Run: headless pygame with SDL's dummy video driver; simulated clock (each Clock.tick advances the game by its frame time, no real sleeping); random seed 0; keys injected as events and as key.get_pressed() state; mouse plan: one left click at the window centre at the start of phase 2, then a move to the lower-right quarter at the start of phase 3.
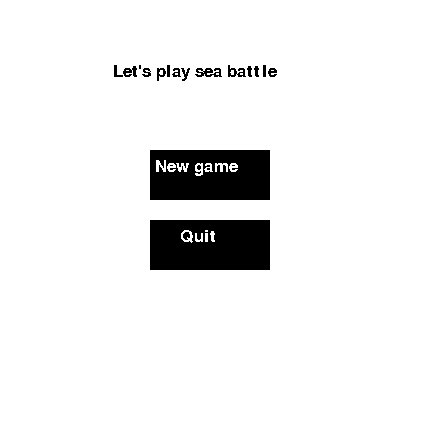
Frame 1 of 4 · flips 1–60 · no input
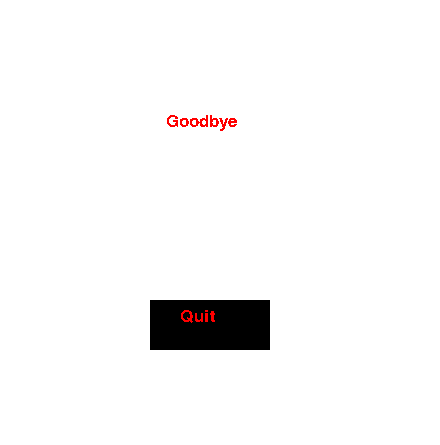
Frame 2 of 4 · flips 61–180 · clicked the window centre · tapped SPACE, RETURN · held RIGHT (→), D
Frame 3 of 4 · flips 181–300 · moved the mouse to the lower-right quarter · held DOWN (↓), S · screen unchanged from frame 2, image omitted
Frame 4 of 4 · flips 301–420 · held LEFT (←), A, UP (↑), W · screen unchanged from frame 3, image omitted

The pygame program that drew these frames:

import pygame as py
import sys


class Screen():

    def __init__(self, title, width=440, height=445,
                 fill=(0, 0, 255)):
        self.height = height
        self.title = title
        self.width = width
        self.fill = fill
        self.CurrentState = False

    def makeCurrentScreen(self):
        py.display.set_caption(self.title)
        self.CurrentState = True
        self.screen = py.display.set_mode((self.width,
                                           self.height))

    def endCurrentScreen(self):
        self.CurrentState = False

    def checkUpdate(self, fill):
        self.fill = fill
        return self.CurrentState

    def screenUpdate(self):
        if self.CurrentState:
            self.screen.fill(self.fill)

    def returnTitle(self):
        return self.screen


class Button():
    def __init__(self, x, y, sx, sy, bcolour,
                 fbcolour, font, fcolour, text):
        self.x = x
        self.y = y
        self.sx = sx
        self.sy = sy
        self.fontsize = 25
        self.bcolour = bcolour
        self.fbcolour = fbcolour
        self.fcolour = fcolour
        self.text = text
        self.CurrentState = False
        self.buttonf = py.font.SysFont(font, self.fontsize)

    def showButton(self, display):
        if (self.CurrentState):
            py.draw.rect(display, self.fbcolour,
                         (self.x, self.y,
                          self.sx, self.sy))
        else:
            py.draw.rect(display, self.fbcolour,
                         (self.x, self.y,
                          self.sx, self.sy))
        textsurface = self.buttonf.render(self.text,
                                          False, self.fcolour)
        display.blit(textsurface,
                     ((self.x + (self.sx / 2) -
                       (self.fontsize / 2) * (len(self.text) / 2) -
                       5, (self.y + (self.sy / 2) -
                           (self.fontsize / 2) - 4))))

    def focusCheck(self, mousepos, mouseclick):
        if (mousepos[0] >= self.x and mousepos[0] <= self.x +
                self.sx and mousepos[1] >= self.y and mousepos[1]
                <= self.y + self.sy):
            self.CurrentState = True
            return mouseclick[0]
        else:
            self.CurrentState = False
            return False


py.init()
py.font.init()

menuScreen = Screen("Menu Screen")
game_window = Screen("Control")
window = Screen("Exit")
win = menuScreen.makeCurrentScreen()
MENU_BUTTON = Button(150, 150, 120, 50, ("black"),
                     ("black"), "TimesNewRoman",
                     ("white"), "New game")
MENU_BUTTON2 = Button(185, 55, 130, 50, ("white"),
                      ("white"), "TimesNewRoman",
                      ("black"), "Let's play sea battle")
MENU_BUTTON3 = Button(150, 220, 120, 50, ("black"),
                      ("black"), "TimesNewRoman",
                      ("white"), "Quit")
QUIT_BUTTON = Button(150, 300, 120, 50, ("black"),
                     ("black"), "TimesNewRoman",
                     ("red"), "Quit")
QUIT_BUTTON2 = Button(100, 55, 230, 150, ("white"),
                      ("white"), "TimesNewRoman",
                      ("red"), "Goodbye")

done = False
while not done:  # смена экранов
    menuScreen.screenUpdate()
    game_window.screenUpdate()
    window.screenUpdate()
    mouse_pos = py.mouse.get_pos()
    mouse_click = py.mouse.get_pressed()
    keys = py.key.get_pressed()
    if menuScreen.checkUpdate((255, 255, 255)):
        start_button = MENU_BUTTON.focusCheck(mouse_pos,
                                              mouse_click)
        quit_button = MENU_BUTTON3.focusCheck(mouse_pos,
                                              mouse_click)
        MENU_BUTTON.showButton(menuScreen.returnTitle())
        MENU_BUTTON2.showButton(menuScreen.returnTitle())
        MENU_BUTTON3.showButton(menuScreen.returnTitle())
        if start_button:
            win = game_window.makeCurrentScreen()
            menuScreen.endCurrentScreen()
        if quit_button:
            win = window.makeCurrentScreen()
            menuScreen.endCurrentScreen()

    elif window.checkUpdate((255, 255, 255)):
        exit_button = QUIT_BUTTON.focusCheck(mouse_pos,
                                             mouse_click)
        QUIT_BUTTON.showButton(window.returnTitle())
        QUIT_BUTTON2.showButton(window.returnTitle())
        if exit_button:
            sys.exit()

    elif game_window.checkUpdate((255, 255, 255)):
        size = 25
        board = 3
        width = size * 21 + board * 20
        height = size * 15 + board * 10
        py.init()
        screen = py.display.set_mode((width, height))
        py.display.set_caption('sea battle')
        font = py.font.SysFont("notosans", 20)
        font3 = py.font.SysFont("notosans", 40)
        sheet = [[0] * 21 for i in range(21)]  # два поля вместе


        def button():
            py.draw.rect(screen, "white", (5, 336, 80, 40))
            num3 = font3.render("Menu", True, "black")
            screen.blit(num3, (7, 343))


        def greed():
            let = ["J", "I", "H", "G", "F", "E", "D", "C", "B", "A"]

            for row in range(1, 11):  # второе поле
                for col in range(11, 21):
                    x = col * size + (col + 1) * board
                    y = row * size + (row + 1) * board
                    py.draw.rect(screen, "white", (x, y, size, size))
                num = font.render(str(row), True, "red")  # цифры
                letters = font.render(let[row - 1], True, "red")
                screen.blit(num, (x - 273, y + 4))
                screen.blit(letters, ((x + 5) - (row - 1) * 28, (y + 5) - (row) * 28))  # буквы на 1 поле
                screen.blit(letters, ((x - 300) - (row - 1) * 28, (y + 5) - (row) * 28))  # буквы на 2 поле

            for row in range(1, 11):  # первое поле
                for col in range(10):
                    x = col * size + (col + 1) * board
                    y = row * size + (row + 1) * board
                    py.draw.rect(screen, "white", (x, y, size, size))
                    if sheet[row][col] == 'x':  # рисует зеленый кружок
                        py.draw.circle(screen, "green", (x + size // 2, y + size // 2), size // 2 - 3)


        def main():
            moving11, moving12, moving13, moving14 = False, False, False, False
            moving21, moving22, moving23 = False, False, False
            game_over = False
            screen.fill("black")
            x11, y11 = 115, 320  # корабли 1 клетка
            x11_new, y11_new = 0, 0
            x12, y12 = 115, 360
            x12_new, y12_new = 0, 0
            x13, y13 = 150, 320
            x13_new, y13_new = 0, 0
            x14, y14 = 150, 360
            x14_new, y14_new = 0, 0
            x21, y21 = 190, 320  # корабли в 2 клетки
            x21_new, y21_new = 0, 0
            x22, y22 = 190, 360
            x22_new, y22_new = 0, 0
            x23, y23 = 253, 320
            x23_new, y23_new = 0, 0

            print("new game")
            while not game_over:
                for event in py.event.get():
                    if event.type == py.QUIT:
                        game_over = True
                    if event.type == py.MOUSEBUTTONDOWN and event.button == 1:  # рисование зеленых кружков на 1 поле
                        x_mouse, y_mouse = py.mouse.get_pos()
                        col = x_mouse // (size + board)
                        row = y_mouse // (size + board)
                        if sheet[row][col] == 0:
                            if col < 10 and row < 11:
                                if col == 0:
                                    c = "A"
                                elif col == 1:
                                    c = "B"
                                elif col == 2:
                                    c = "C"
                                elif col == 3:
                                    c = "D"
                                elif col == 4:
                                    c = "E"
                                elif col == 5:
                                    c = "F"
                                elif col == 6:
                                    c = "G"
                                elif col == 7:
                                    c = "H"
                                elif col == 8:
                                    c = "I"
                                elif col == 9:
                                    c = "J"
                                print(c, row)
                                sheet[row][col] = 'x'  # green
                            if col == 0 and row == 12 or col == 1 and row == 12 or col == 2 and row == 12 or col == 0 and row == 11:
                                game_over = True  # кнопка menu активируется  и выходит из окна игры
                    if event.type == py.MOUSEBUTTONDOWN and event.button == 1:  # перемещение кораблей
                        if x11 < event.pos[0] < x11 + 25 and y11 < event.pos[1] < y11 + 25:
                            moving11 = True
                        if x12 < event.pos[0] < x12 + 25 and y12 < event.pos[1] < y12 + 25:
                            moving12 = True
                        if x13 < event.pos[0] < x13 + 25 and y13 < event.pos[1] < y13 + 25:
                            moving13 = True
                        if x14 < event.pos[0] < x14 + 25 and y14 < event.pos[1] < y14 + 25:
                            moving14 = True
                        if x21 < event.pos[0] < x21 + 25 and y21 < event.pos[1] < y21 + 25:
                            moving21 = True
                        if x22 < event.pos[0] < x22 + 25 and y22 < event.pos[1] < y12 + 25:
                            moving22 = True
                        if x23 < event.pos[0] < x23 + 25 and y23 < event.pos[1] < y23 + 25:
                            moving23 = True
                    if event.type == py.MOUSEMOTION:  # продолжение перемещения кораблей
                        if moving11:
                            x11_new, y11_new = event.rel
                            x11, y11 = x11 + x11_new, y11 + y11_new
                        if moving12:
                            x12_new, y12_new = event.rel
                            x12, y12 = x12 + x12_new, y12 + y12_new
                        if moving13:
                            x13_new, y13_new = event.rel
                            x13, y13 = x13 + x13_new, y13 + y13_new
                        if moving14:
                            x14_new, y14_new = event.rel
                            x14, y14 = x14 + x14_new, y14 + y14_new
                        if moving21:
                            x21_new, y21_new = event.rel
                            x21, y21 = x21 + x21_new, y21 + y21_new
                        if moving22:
                            x22_new, y22_new = event.rel
                            x22, y22 = x22 + x22_new, y22 + y22_new
                        if moving23:
                            x23_new, y23_new = event.rel
                            x23, y23 = x23 + x23_new, y23 + y23_new
                    if event.type == py.MOUSEBUTTONUP and event.button == 1:  # продолжение перемещения кораблей
                        moving11 = False
                        moving12 = False
                        moving13 = False
                        moving14 = False
                        moving21 = False
                        moving22 = False
                        moving23 = False
                py.draw.rect(screen, "red", (x11, y11, size, size))
                py.draw.rect(screen, "red", (x12, y12, size, size))
                py.draw.rect(screen, "red", (x13, y13, size, size))
                py.draw.rect(screen, "red", (x14, y14, size, size))
                py.draw.rect(screen, "red", (x21, y21, 53, size))
                py.draw.rect(screen, "red", (x22, y22, 53, size))
                py.draw.rect(screen, "red", (x23, y23, 53, size))
                py.display.flip()

                screen.fill((0, 0, 0))

                greed()
                button()


        main()
        game_window.endCurrentScreen()
        win = menuScreen.makeCurrentScreen()

    for event in py.event.get():
        if (event.type == py.QUIT):
            done = True

    py.display.update()
py.quit()
